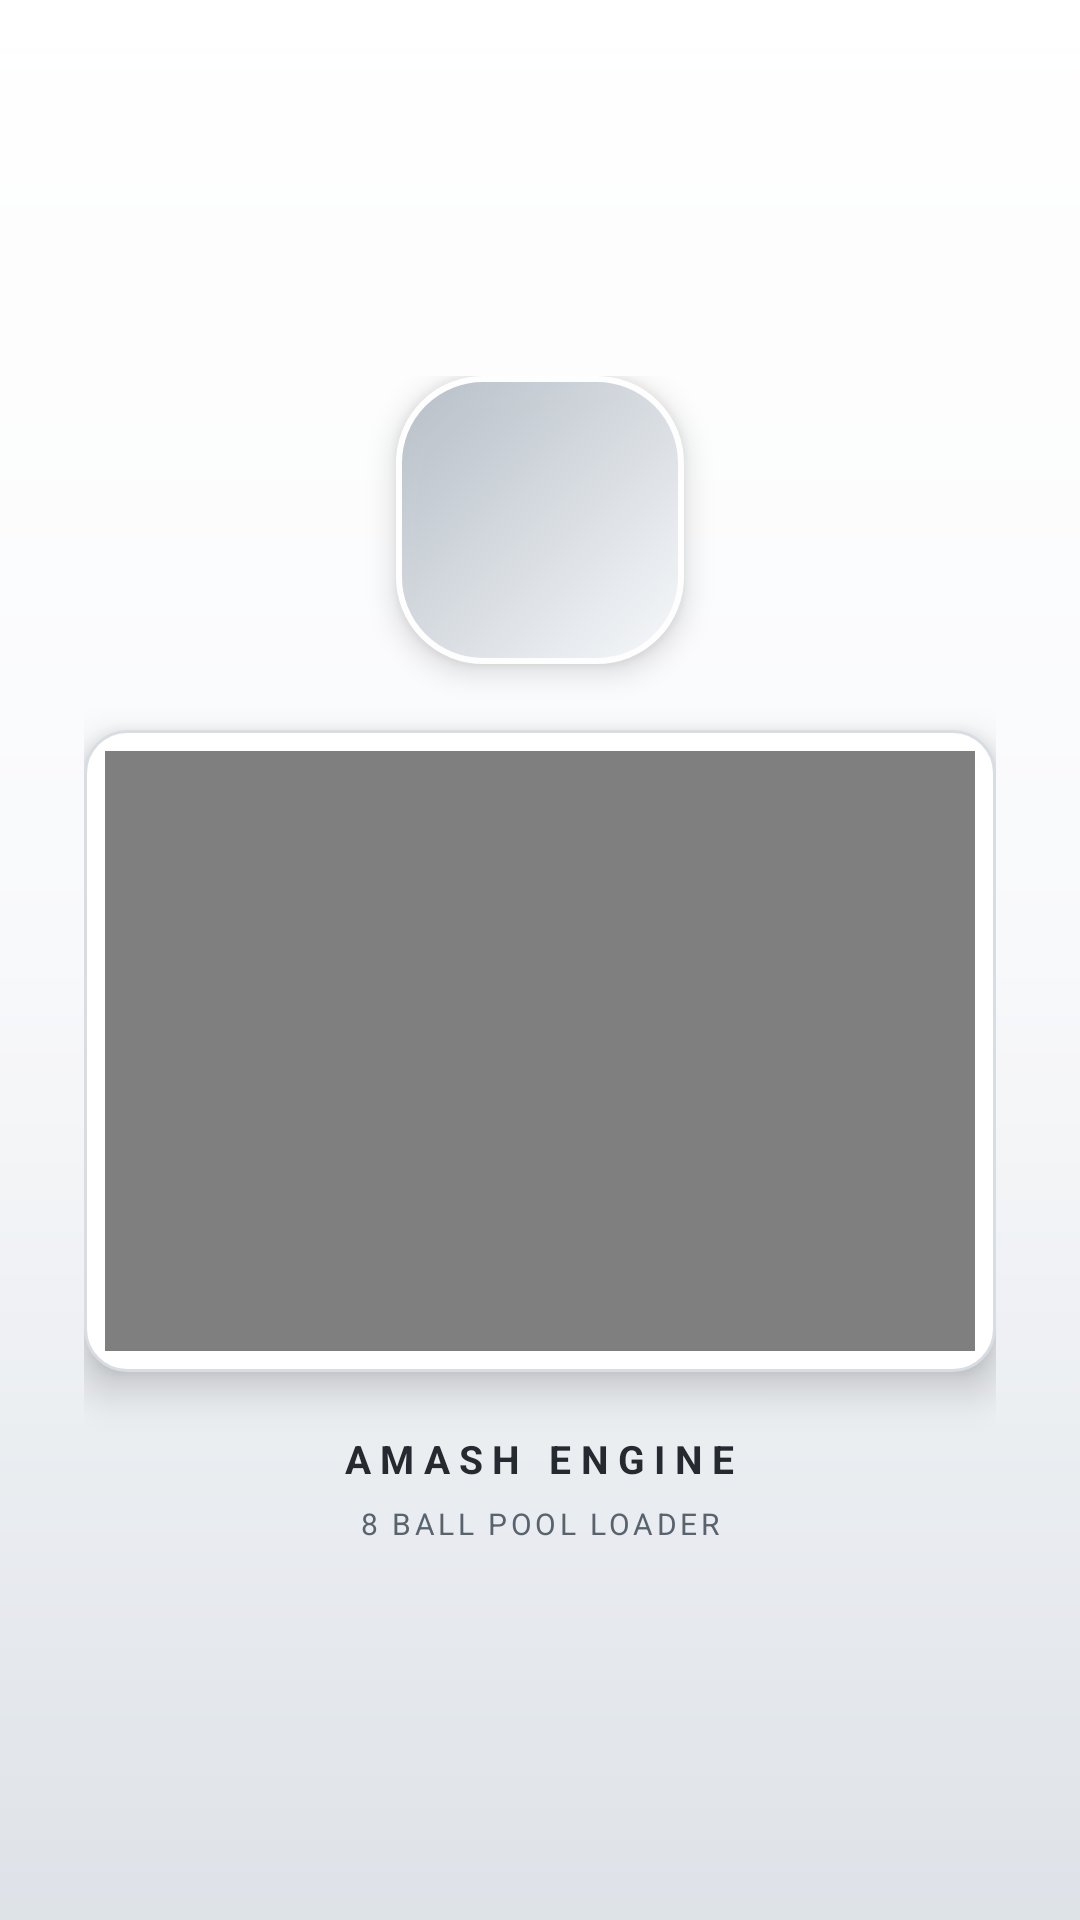

Write the Android layout XML for this screen, with the resource values it uses.
<!-- AndroidManifest.xml: application theme AppTheme -->
<!-- res/layout/activity_splash.xml -->
<?xml version="1.0" encoding="utf-8"?>
<FrameLayout xmlns:android="http://schemas.android.com/apk/res/android"
    android:id="@+id/splashRoot"
    android:layout_width="match_parent"
    android:layout_height="match_parent"
    android:background="@drawable/bg_amash_splash"
    android:keepScreenOn="true">

    <View
        android:layout_width="match_parent"
        android:layout_height="match_parent"
        android:background="#22FFFFFF" />

    <LinearLayout
        android:layout_width="match_parent"
        android:layout_height="wrap_content"
        android:layout_gravity="center"
        android:layout_marginStart="28dp"
        android:layout_marginEnd="28dp"
        android:gravity="center_horizontal"
        android:orientation="vertical">

        <ImageView
            android:id="@+id/splashLogo"
            android:layout_width="96dp"
            android:layout_height="96dp"
            android:alpha="0.98"
            android:background="@drawable/bg_amash_logo"
            android:contentDescription="Amash Engine"
            android:elevation="6dp"
            android:padding="13dp"
            android:scaleType="centerInside"
            android:src="@drawable/amash_logo" />

        <FrameLayout
            android:layout_width="match_parent"
            android:layout_height="214dp"
            android:layout_marginTop="22dp"
            android:background="@drawable/bg_splash_video_card"
            android:elevation="8dp"
            android:padding="7dp">

            <ImageView
                android:id="@+id/splashBanner"
                android:layout_width="match_parent"
                android:layout_height="164dp"
                android:contentDescription="Amash Engine banner"
                android:importantForAccessibility="no"
                android:scaleType="centerCrop"
                android:src="@drawable/amash_banner" />

            <VideoView
                android:id="@+id/splashBannerVideo"
                android:layout_width="match_parent"
                android:layout_height="match_parent"
                android:importantForAccessibility="no"
                android:keepScreenOn="true" />
        </FrameLayout>

        <TextView
            android:id="@+id/splashTitle"
            android:layout_width="wrap_content"
            android:layout_height="wrap_content"
            android:layout_marginTop="20dp"
            android:fontFamily="sans-serif"
            android:letterSpacing="0.24"
            android:text="AMASH ENGINE"
            android:textColor="#252A30"
            android:textSize="13sp"
            android:textStyle="bold" />

        <TextView
            android:layout_width="wrap_content"
            android:layout_height="wrap_content"
            android:layout_marginTop="6dp"
            android:letterSpacing="0.12"
            android:text="8 BALL POOL LOADER"
            android:textColor="#59636E"
            android:textSize="10sp" />
    </LinearLayout>
</FrameLayout>
<!-- resources referenced by this layout -->
<resources>
  <!-- drawable amash_banner: jpg bitmap (drawable-nodpi, 15033 bytes) -->
  <!-- drawable bg_amash_logo (drawable) -->
  <shape xmlns:android="http://schemas.android.com/apk/res/android" android:shape="rectangle">
      <gradient
          android:angle="135"
          android:endColor="#FFB6BEC7"
          android:startColor="#FFF8FAFC" />
      <stroke
          android:width="2dp"
          android:color="#FFFFFFFF" />
      <corners android:radius="28dp" />
  </shape>
  <!-- drawable bg_amash_splash (drawable) -->
  <shape xmlns:android="http://schemas.android.com/apk/res/android" android:shape="rectangle">
      <gradient
          android:angle="270"
          android:centerColor="#FFF7F8FA"
          android:endColor="#FFD9DEE4"
          android:startColor="#FFFFFFFF" />
  </shape>
  <!-- drawable bg_splash_video_card (drawable) -->
  <shape xmlns:android="http://schemas.android.com/apk/res/android" android:shape="rectangle">
      <solid android:color="#FFFFFFFF" />
      <corners android:radius="14dp" />
      <stroke
          android:width="1dp"
          android:color="#FFD8DDE3" />
  </shape>
  <style name="AppTheme" parent="android:style/Theme.Material.NoActionBar">
          <item name="android:fontFamily">sans</item>
          <item name="android:colorAccent">#E82F73</item>
          <item name="android:windowActionModeOverlay">true</item>
          <item name="android:windowBackground">@color/night_950</item>
          <item name="android:statusBarColor">@color/night_950</item>
          <item name="android:navigationBarColor">@color/night_950</item>
      </style>
  <color name="night_950">#18181A</color>
</resources>
